The GitHub repository ryounasso/sneakers_-identification contains a labelled image folder "sneakers_-identification" with 4 categories: Converse, Vans Old Skool, Adidas Stan Smith, Adidas Yeezy Boost. Examples follow, each with its label.

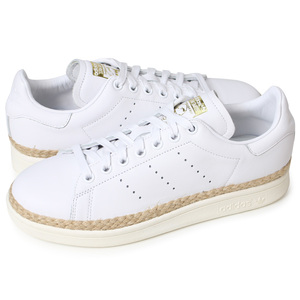
Label: Adidas Stan Smith

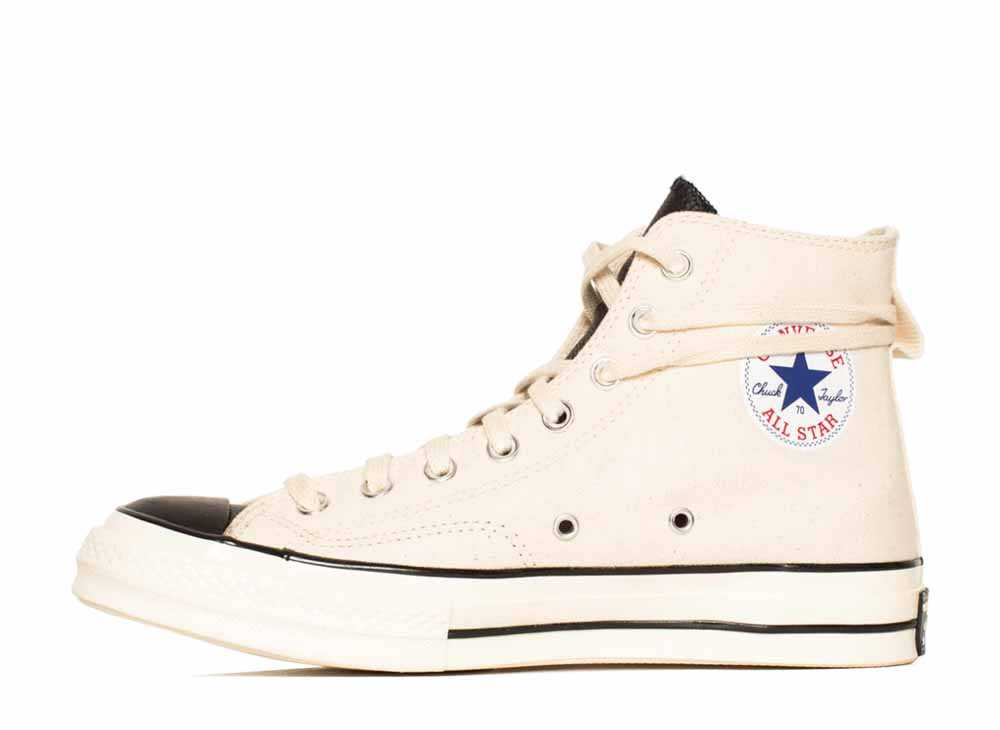
Label: Converse

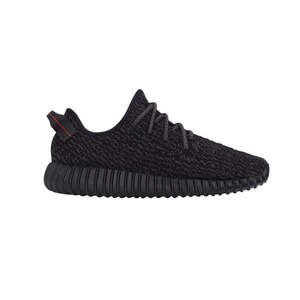
Label: Adidas Yeezy Boost

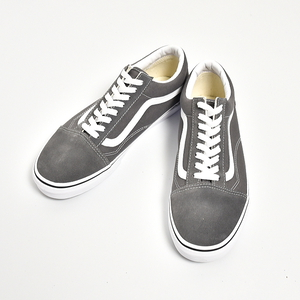
Label: Vans Old Skool

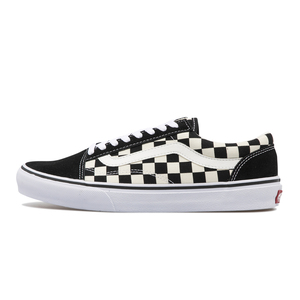
Label: Vans Old Skool

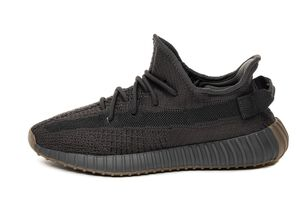
Label: Adidas Yeezy Boost
